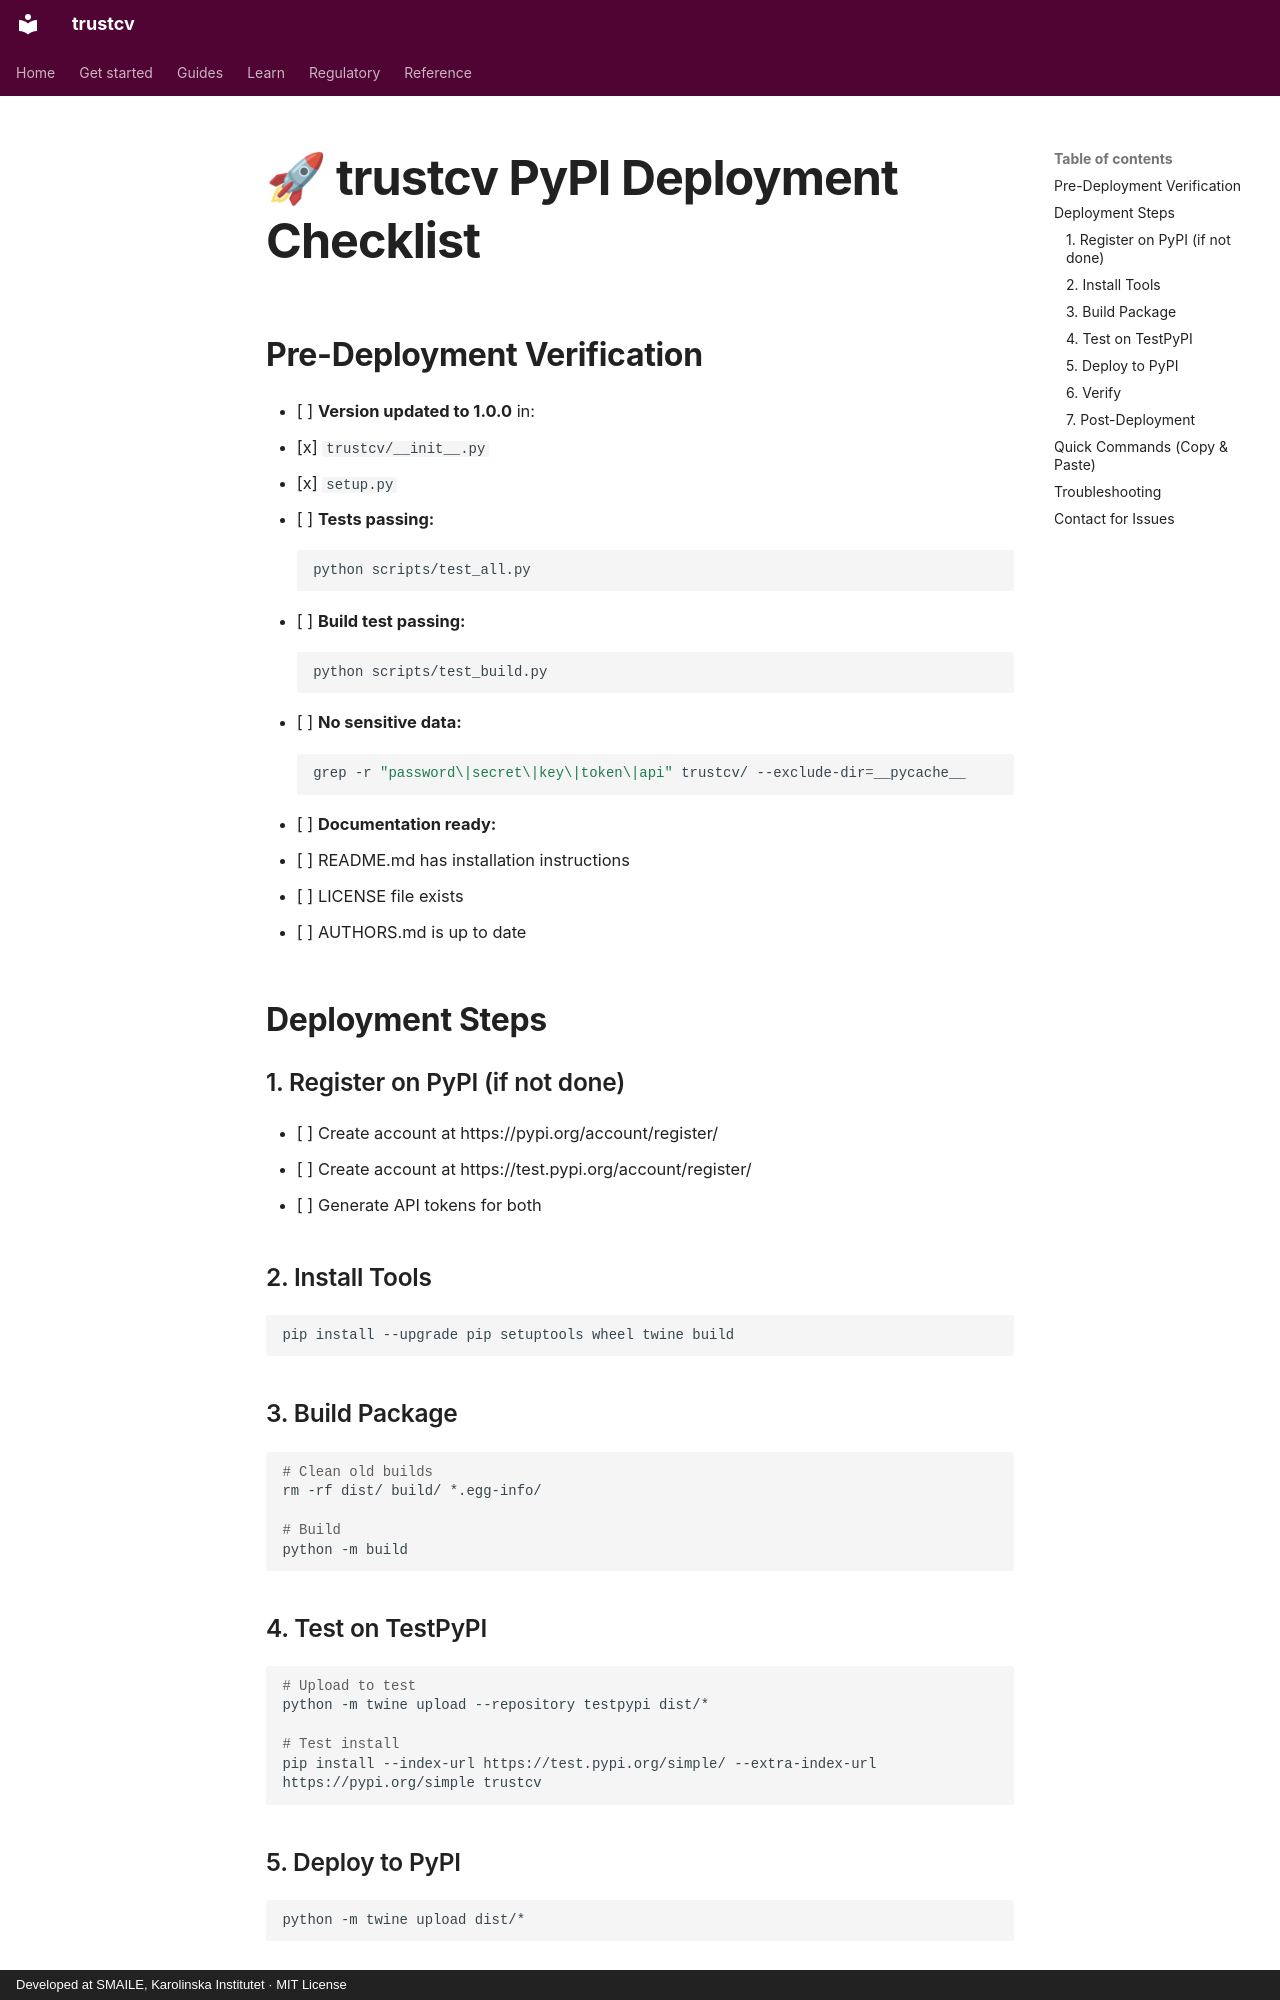

repository: ki-smile/trustcv · page: maintainers/DEPLOYMENT_CHECKLIST.html · generator: mkdocs · copyright: Developed at SMAILE, Karolinska Institutet · MIT License

# 🚀 trustcv PyPI Deployment Checklist

## Pre-Deployment Verification

- [ ] **Version updated to 1.0.0** in:
  - [x] `trustcv/__init__.py`
  - [x] `setup.py`
  
- [ ] **Tests passing:**
  ```bash
  python scripts/test_all.py
  ```

- [ ] **Build test passing:**
  ```bash
  python scripts/test_build.py
  ```

- [ ] **No sensitive data:**
  ```bash
  grep -r "password\|secret\|key\|token\|api" trustcv/ --exclude-dir=__pycache__
  ```

- [ ] **Documentation ready:**
  - [ ] README.md has installation instructions
  - [ ] LICENSE file exists
  - [ ] AUTHORS.md is up to date

## Deployment Steps

### 1. Register on PyPI (if not done)
- [ ] Create account at https://pypi.org/account/register/
- [ ] Create account at https://test.pypi.org/account/register/
- [ ] Generate API tokens for both

### 2. Install Tools
```bash
pip install --upgrade pip setuptools wheel twine build
```

### 3. Build Package
```bash
# Clean old builds
rm -rf dist/ build/ *.egg-info/

# Build
python -m build
```

### 4. Test on TestPyPI
```bash
# Upload to test
python -m twine upload --repository testpypi dist/*

# Test install
pip install --index-url https://test.pypi.org/simple/ --extra-index-url https://pypi.org/simple trustcv
```

### 5. Deploy to PyPI
```bash
python -m twine upload dist/*
```

### 6. Verify
```bash
pip install trustcv
python -c "import trustcv; print(trustcv.__version__)"
```
